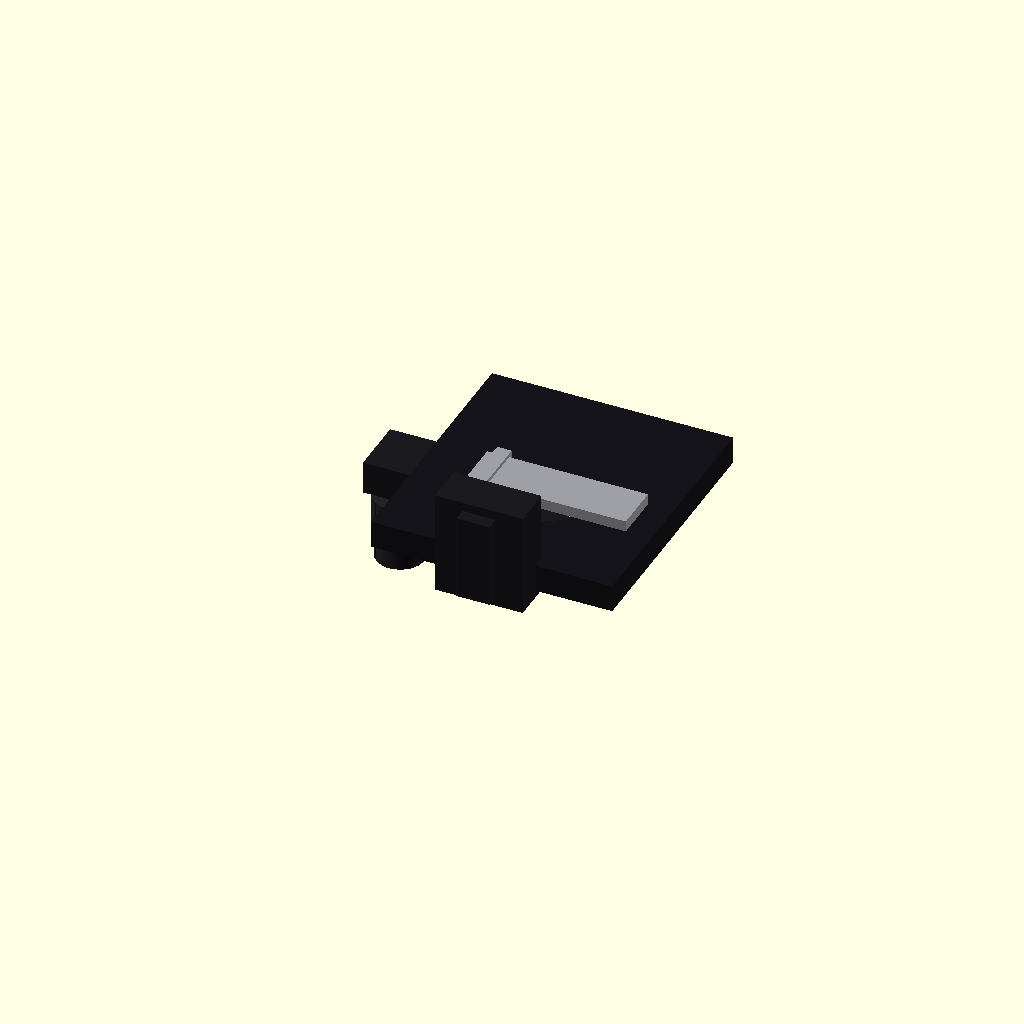
Cell 1: rendered with the file's own defaults.
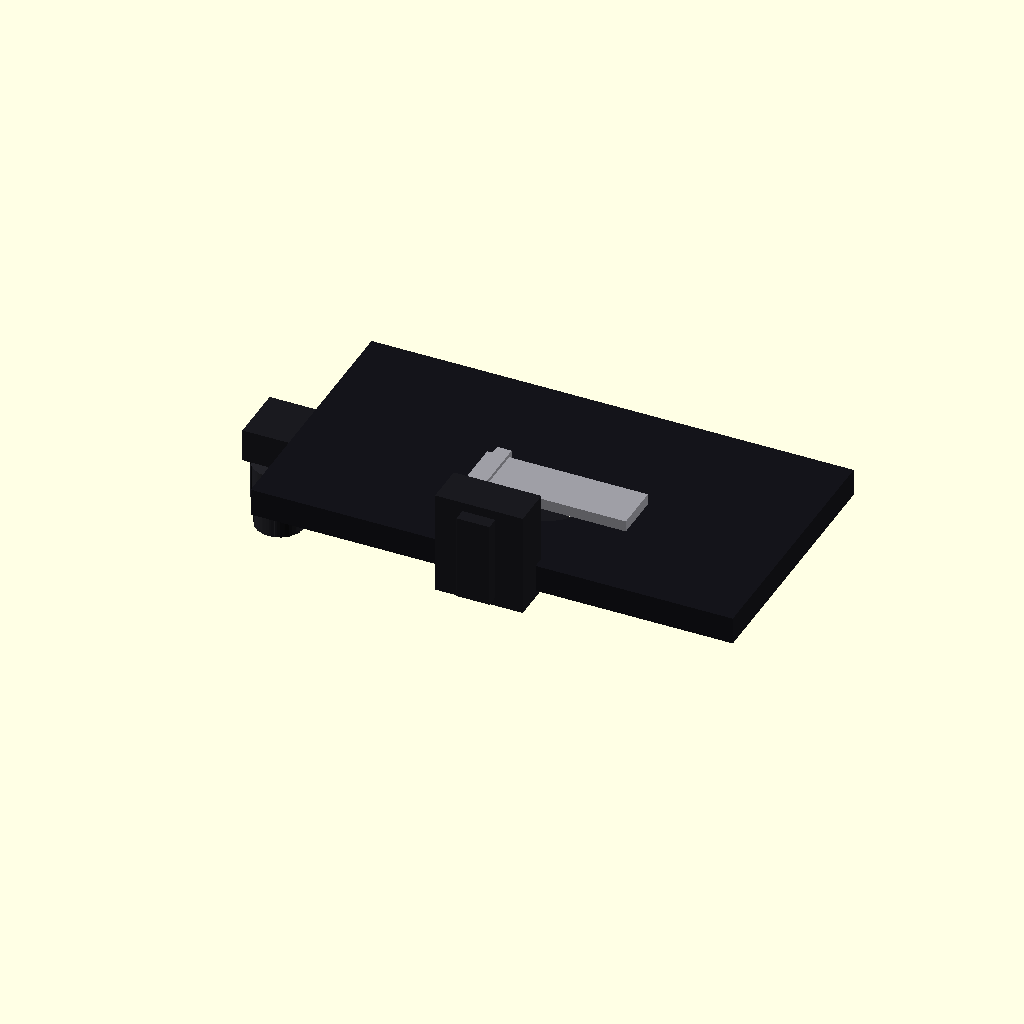
Cell 2: the same model with stage_x = 264.
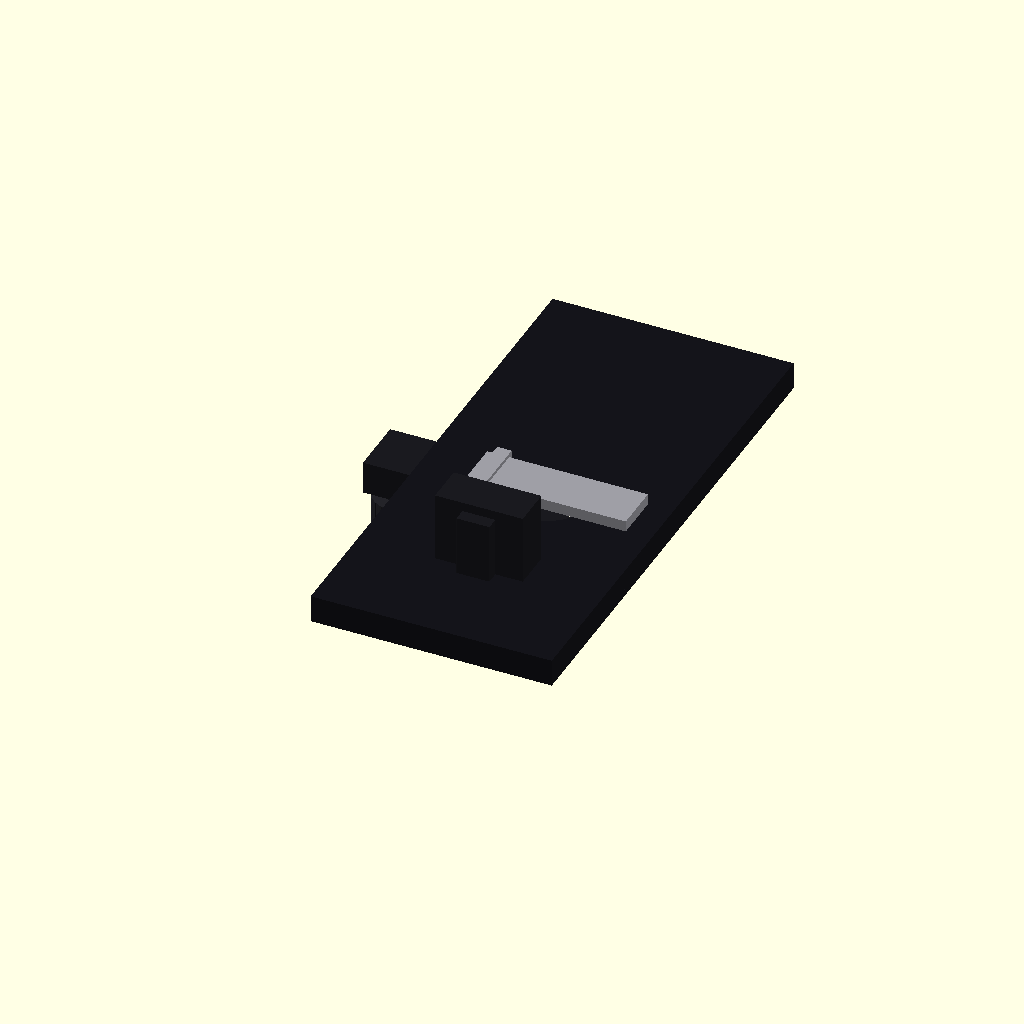
Cell 3: stage_y = 284 (everything else at default).
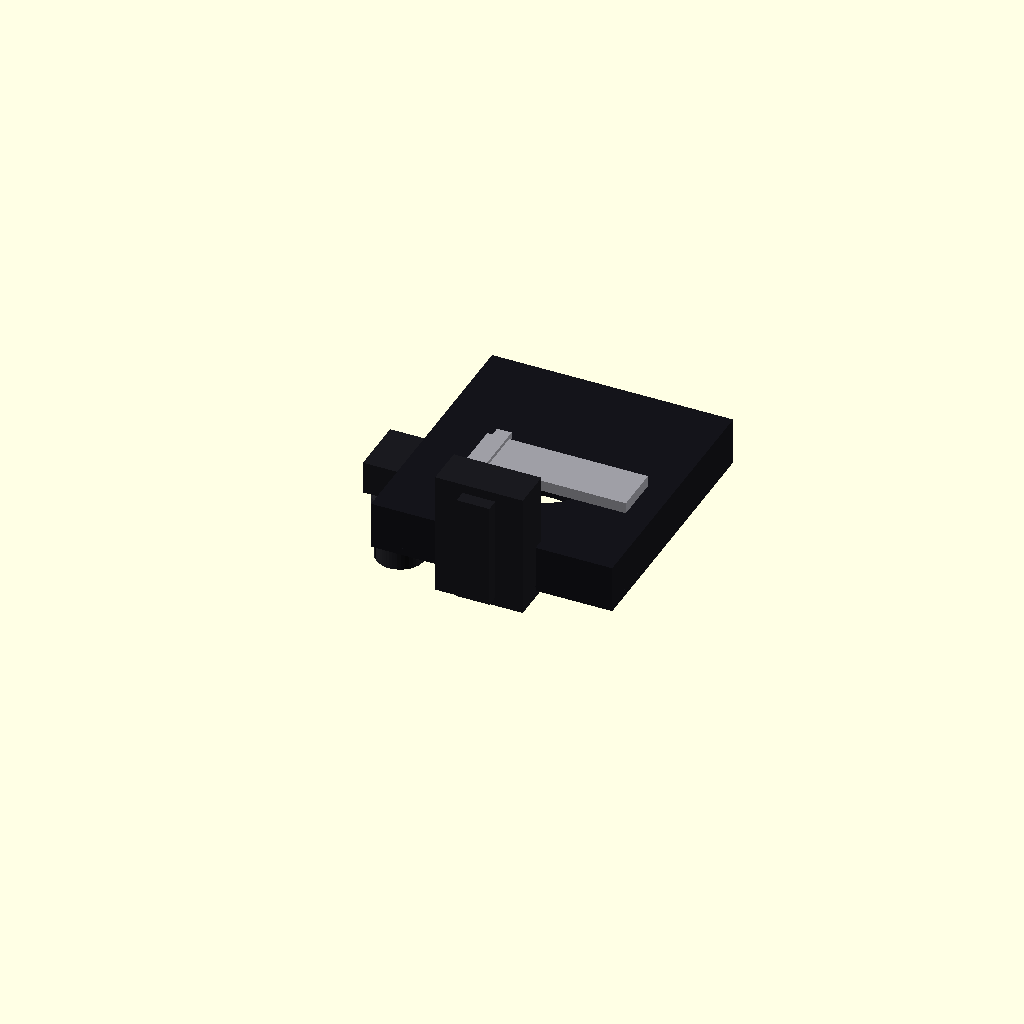
Cell 4 — plate_t set to 22, the other parameters unchanged.
All cells are drawn from one camera (rotation 55°, 0°, 25°, orthographic, colour scheme Cornfield), so only the parameter changes between them.
Source of the model, hardware/n117m/scad/40_stage.scad:
// N-117M 载物台 + 底部齿轮箱 + XY 垂手轮
//
// 已用量：台面 132×142、行程 75×40；B 组手轮 φ/厚/间隙/轴线偏置；Z 中间焦下轮底 75.5。
// 其余（齿轮箱、滑座、筋、立柱）按照片估，挂电机前用 measure_sheet D 组补卡尺。
//
// 运动：X = 玻片夹具相对台面；Y = 整台相对镜臂；Z = 整台（含本组件）随调焦升降。
// XY 电机应抱右侧齿轮箱，随台走。聚光镜在 Z 滑座上，不随 XY。

part = "stage";

$fn = 40;

stage_x = 132;
stage_y = 142;
plate_t = 11;

travel_x = 75;
travel_y = 40;

optic_y = 16;

xy_up_od = 29;
xy_lo_od = 26;
xy_up_h  = 20;
xy_lo_h  = 15;
xy_gap   = 2;
xy_axis_off = 19;
xy_lo_bottom = (87 + 64) / 2;

shaft_d     = 16;   // 估：齿轮箱到上轮之间的竖轴
shaft_neck  = 7;    // 估：上轮顶到齿轮箱底
gearbox_whh = [42, 32, 18]; // 估：右下齿轮箱 长x宽x高
carriage_t  = 22;   // 估：Z 滑座厚度（Y）
carriage_w  = 48;
rib_t       = 3.5;

show_xy_motors = false; // 电机占位改 10_layout；此处只留挂点面

function xy_axis_x() = -(stage_x / 2 + xy_axis_off);
function xy_axis_y() = optic_y + 22;
function xy_lo_mid_z() = xy_lo_bottom + xy_lo_h / 2;
function xy_up_mid_z() = xy_lo_bottom + xy_lo_h + xy_gap + xy_up_h / 2;
function gearbox_z0() = xy_lo_bottom + xy_lo_h + xy_gap + xy_up_h + shaft_neck;
function plate_z0()   = gearbox_z0() + gearbox_whh[2];
function stage_top_z() = plate_z0() + plate_t;

// 台面中心：光孔大致在台后 1/3，对准灯室
function stage_cy() = optic_y + 18;

/**
 * Z 滑座：黑块，前面贴台，后面伸进镜臂燕尾。聚光镜挂在它下面。
 */
module z_carriage() {
    z0 = plate_z0() - 8;
    h  = plate_t + gearbox_whh[2] + 28;
    yb = -52; // 贴立柱前缘附近，估
    color([0.1, 0.1, 0.12]) {
        translate([0, yb + carriage_t / 2, z0 + h / 2])
            cube([carriage_w, carriage_t, h], center = true);
        // 伸进燕尾的舌
        translate([0, yb - 3, z0 + h / 2])
            cube([18, 8, h - 10], center = true);
    }
}

/**
 * 台板：椭圆通光孔 + 底筋。Y 向整块相对滑座移动（此处画中间位置）。
 */
module stage_plate() {
    z0 = plate_z0();
    cy = stage_cy();
    color([0.08, 0.08, 0.1])
        difference() {
            union() {
                translate([0, cy, z0 + plate_t / 2])
                    cube([stage_x, stage_y, plate_t], center = true);
                // 下翻边，方便侧向抱箍
                translate([0, cy, z0 - 2])
                    difference() {
                        cube([stage_x, stage_y, 4], center = true);
                        cube([stage_x - 8, stage_y - 8, 5], center = true);
                    }
            }
            translate([0, optic_y, z0 - 2])
                scale([1.35, 1, 1])
                    cylinder(d = 36, h = plate_t + 8);
            // 底筋格子（估）
            for (ix = [-2 : 2], iy = [-2 : 2])
                if (!(ix == 0 && iy == 0))
                    translate([ix * 22, cy + iy * 24, z0 - 1])
                        cube([16, 16, 6], center = true);
        }
}

/**
 * X 向玻片夹具（银）：相对台面左右走，台板本身不动。
 */
module x_slide_holder() {
    color([0.62, 0.62, 0.65]) {
        translate([8, optic_y + 6, stage_top_z() + 3])
            cube([88, 26, 6], center = true);
        translate([-28, optic_y + 2, stage_top_z() + 6])
            cube([8, 40, 4], center = true);
    }
}

/**
 * 右侧齿轮箱：XY 电机最可能抱这里。底面三颗螺丝仅示意，孔距未量。
 */
module xy_gearbox() {
    ax = xy_axis_x();
    ay = xy_axis_y();
    z0 = gearbox_z0();
    bw = gearbox_whh[0];
    bd = gearbox_whh[1];
    bh = gearbox_whh[2];
    color([0.1, 0.1, 0.12]) {
        translate([ax + 8, ay, z0 + bh / 2])
            cube([bw, bd, bh], center = true);
        // 竖轴
        translate([ax, ay, xy_up_mid_z() + xy_up_h / 2])
            cylinder(d = shaft_d, h = shaft_neck + 1);
    }
    // 底面螺丝示意（孔距待 D 组）
    color([0.7, 0.7, 0.72])
        for (p = [[-8, -6], [8, -6], [0, 8]])
            translate([ax + 8 + p[0], ay + p[1], z0 - 0.5])
                cylinder(d = 5.5, h = 4);
}

/**
 * 上 Y / 下 X 垂手轮（B 组实测）。
 */
module xy_knob_stack() {
    ax = xy_axis_x();
    ay = xy_axis_y();
    color([0.14, 0.14, 0.16]) {
        translate([ax, ay, xy_lo_mid_z()]) {
            cylinder(d = xy_lo_od, h = xy_lo_h, center = true);
            for (i = [0 : 17])
                rotate(i * 20)
                    translate([xy_lo_od / 2 - 0.4, 0, 0])
                        cube([1.1, 1.6, xy_lo_h], center = true);
        }
        translate([ax, ay, xy_up_mid_z()]) {
            cylinder(d = xy_up_od, h = xy_up_h, center = true);
            for (i = [0 : 19])
                rotate(i * 18)
                    translate([xy_up_od / 2 - 0.4, 0, 0])
                        cube([1.2, 1.8, xy_up_h], center = true);
        }
    }
}

/**
 * 聚光镜：挂 Z 滑座，不随 XY。不电机化。
 */
module condenser() {
    color([0.1, 0.1, 0.12])
        translate([0, optic_y, plate_z0() - 26])
            cylinder(d = 40, h = 18);
}

/**
 * 完整载物台（中间焦、XY 行程居中）。
 */
module stage_assembly() {
    z_carriage();
    stage_plate();
    x_slide_holder();
    xy_gearbox();
    xy_knob_stack();
    condenser();
}

stage_assembly();
Customizer parameters (derived from the source; name, type, default, range or options):
part: string, default "stage"
stage_x: number, default 132
stage_y: number, default 142
plate_t: number, default 11
travel_x: number, default 75
travel_y: number, default 40
optic_y: number, default 16
xy_up_od: number, default 29
xy_lo_od: number, default 26
xy_up_h: number, default 20
xy_lo_h: number, default 15
xy_gap: number, default 2
xy_axis_off: number, default 19
shaft_d: number, default 16
shaft_neck: number, default 7
gearbox_whh: vector, default [42, 32, 18]
carriage_t: number, default 22
carriage_w: number, default 48
rib_t: number, default 3.5
show_xy_motors: bool, default false
